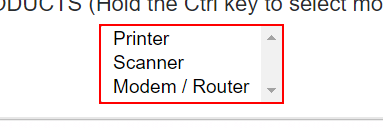
Task: Test Automation Project
Workflow: MultipleSelection

Step 1: select in the drop-down 'product2'
